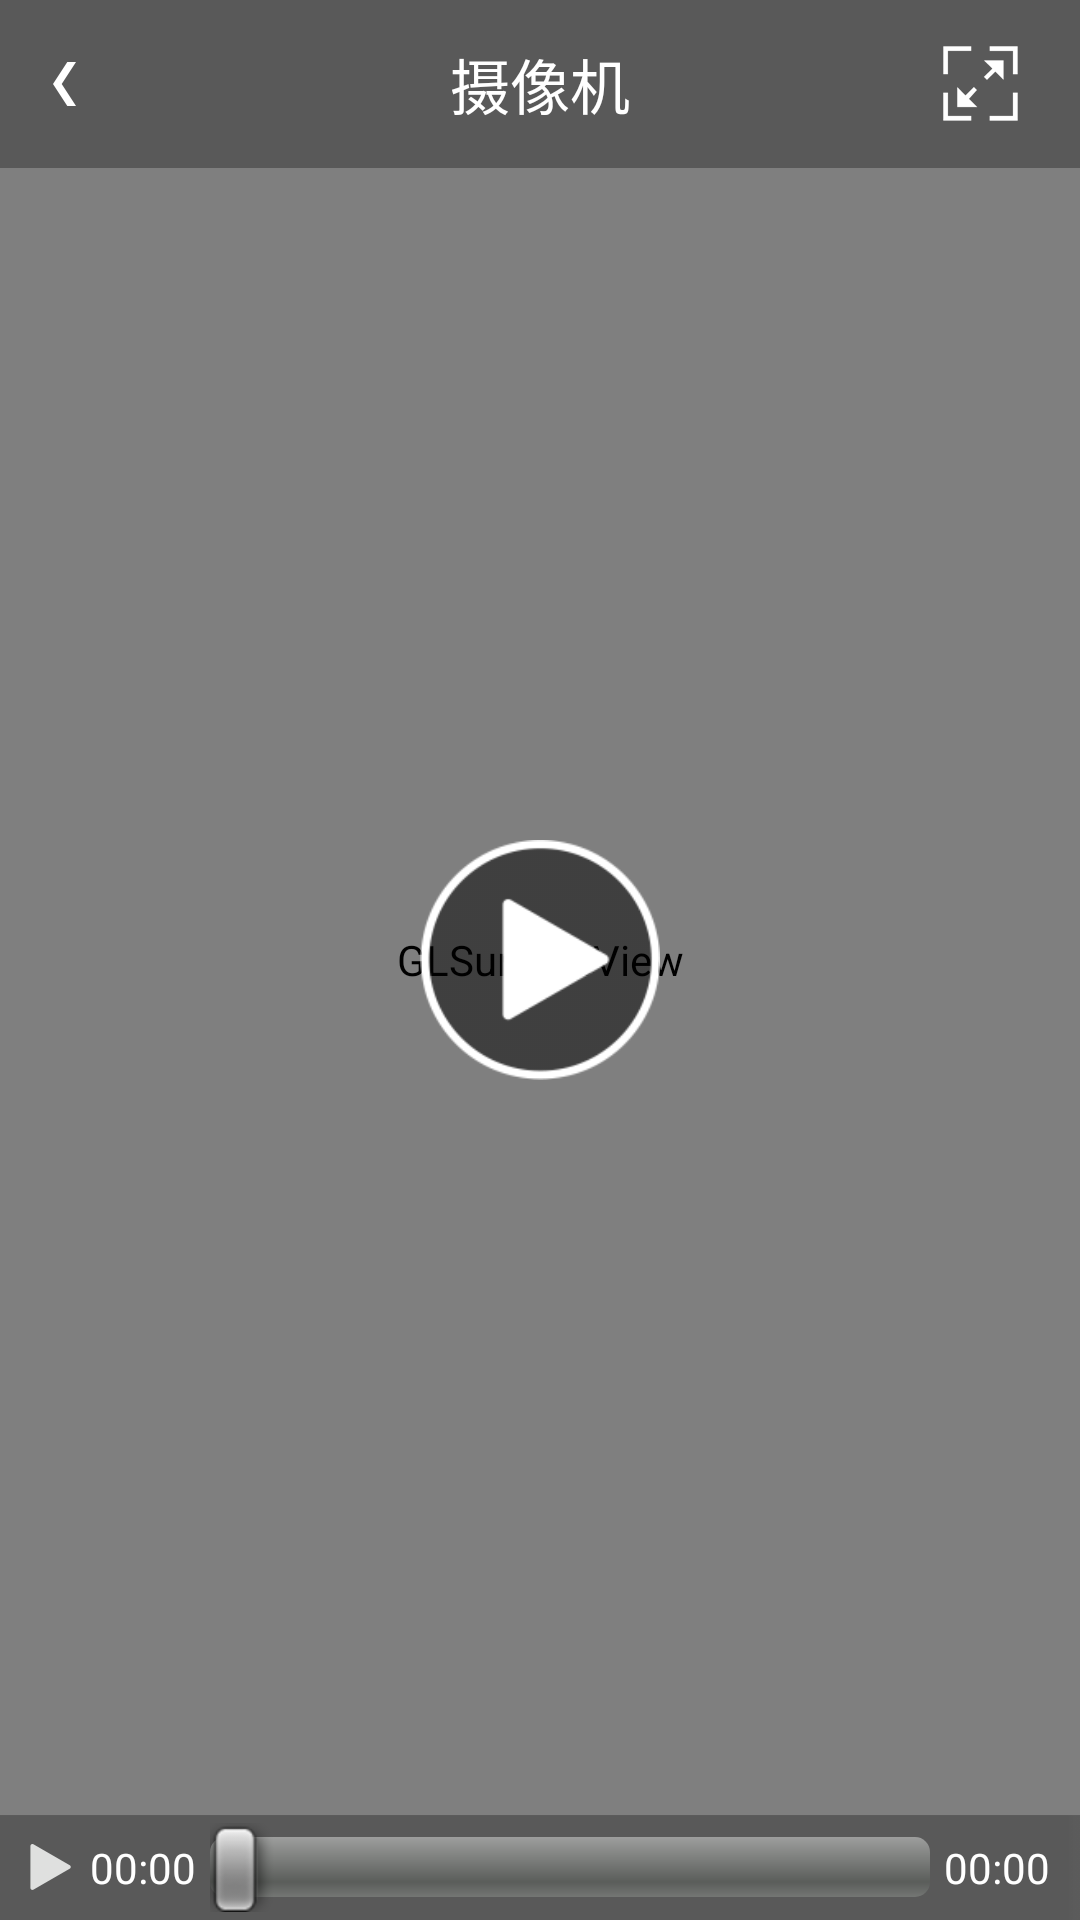

Layout XML and referenced resources for this Android screen:
<!-- AndroidManifest.xml: application theme AppTheme -->
<!-- res/layout/activity_main.xml -->
<FrameLayout xmlns:android="http://schemas.android.com/apk/res/android"
    xmlns:tools="http://schemas.android.com/tools"
    android:layout_width="match_parent"
    android:layout_height="match_parent"
    tools:context=".PlayActivity" 
    android:background="@color/black">

    <android.opengl.GLSurfaceView
        android:id="@+id/glsurface_view"
        android:layout_width="match_parent"
        android:layout_height="match_parent" >
    </android.opengl.GLSurfaceView>

    <RelativeLayout
        android:id="@+id/play_control_common"
        android:layout_width="match_parent"
        android:layout_height="match_parent"
        android:background="@color/transparent" >

        <RelativeLayout
            android:id="@+id/play_control_top"
            android:layout_width="match_parent"
            android:layout_height="wrap_content"
            android:layout_alignParentTop="true"
            android:background="@mipmap/bk_play_top" >

            <LinearLayout
                android:id="@+id/play_ll_back"
                android:layout_width="wrap_content"
                android:layout_height="wrap_content"
                android:layout_alignParentLeft="true"
                android:layout_alignParentStart="true"
                android:layout_centerVertical="true"
                android:layout_marginLeft="10dp"
                android:layout_marginStart="10dp"
                android:orientation="vertical" >

                <ImageView
                    android:id="@+id/play_iv_back"
                    android:layout_width="match_parent"
                    android:layout_height="wrap_content"
                    android:layout_marginBottom="15dp"
                    android:layout_marginLeft="5dp"
                    android:layout_marginStart="5dp"
                    android:layout_marginTop="15dp"
                    android:background="@mipmap/btn_play_back"
                    android:contentDescription="@string/hello_world" />
            </LinearLayout>

            <TextView
                android:id="@+id/play_tv_name"
                android:layout_width="wrap_content"
                android:layout_height="wrap_content"
                android:layout_centerInParent="true"
                android:text="摄像机"
                android:textColor="@color/white"
                android:textSize="20sp" />

            <LinearLayout
                android:id="@+id/play_ll_full"
                android:layout_width="wrap_content"
                android:layout_height="wrap_content"
                android:layout_alignParentEnd="true"
                android:layout_alignParentRight="true"
                android:layout_centerVertical="true"
                android:layout_marginEnd="10dp"
                android:layout_marginRight="10dp"
                android:orientation="vertical" >

                <ImageView
                    android:id="@+id/play_iv_full"
                    android:layout_width="wrap_content"
                    android:layout_height="wrap_content"
                    android:layout_marginBottom="5dp"
                    android:layout_marginEnd="5dp"
                    android:layout_marginRight="5dp"
                    android:layout_marginTop="5dp"
                    android:background="@mipmap/btn_play_fullmax"
                    android:contentDescription="@string/hello_world" />
            </LinearLayout>
        </RelativeLayout>

        <RelativeLayout
            android:id="@+id/play_control_center"
            android:layout_width="wrap_content"
            android:layout_height="wrap_content"
            android:layout_centerInParent="true" >

            <ImageView
                android:id="@+id/play_iv_center"
                android:layout_width="wrap_content"
                android:layout_height="wrap_content"
                android:layout_centerHorizontal="true"
                android:background="@mipmap/bk_play_center"
                android:contentDescription="@string/hello_world"
                android:padding="40dp" />
        </RelativeLayout>

        <RelativeLayout
            android:id="@+id/play_control_bottom"
            android:layout_width="match_parent"
            android:layout_height="wrap_content"
            android:layout_alignParentBottom="true"
            android:background="@mipmap/bk_play_bottom" >

            <ImageView
                android:id="@+id/play_iv_play"
                android:layout_width="wrap_content"
                android:layout_height="wrap_content"
                android:layout_alignParentLeft="true"
                android:layout_alignParentStart="true"
                android:layout_centerVertical="true"
                android:layout_marginLeft="10dp"
                android:layout_marginStart="10dp"
                android:background="@mipmap/btn_play_play"
                android:contentDescription="@string/hello_world" />

            <TextView
                android:id="@+id/play_tv_playedsec"
                android:layout_width="wrap_content"
                android:layout_height="wrap_content"
                android:layout_alignLeft="@id/play_iv_play"
                android:layout_alignStart="@id/play_iv_play"
                android:layout_centerVertical="true"
                android:layout_marginLeft="20dp"
                android:layout_marginStart="20dp"
                android:text="00:00"
                android:textColor="@color/white" />

            <TextView
                android:id="@+id/play_tv_totalsec"
                android:layout_width="wrap_content"
                android:layout_height="wrap_content"
                android:layout_alignParentEnd="true"
                android:layout_alignParentRight="true"
                android:layout_centerVertical="true"
                android:layout_marginEnd="10dp"
                android:layout_marginRight="10dp"
                android:text="00:00"
                android:textColor="@color/white" />

            <SeekBar
                android:id="@+id/player_seekbar"
                android:layout_width="fill_parent"
                android:layout_height="wrap_content"
                android:layout_alignEnd="@id/play_tv_totalsec"
                android:layout_alignLeft="@id/play_tv_playedsec"
                android:layout_alignRight="@id/play_tv_totalsec"
                android:layout_alignStart="@id/play_tv_playedsec"
                android:layout_centerVertical="true"
                android:layout_marginEnd="40dp"
                android:layout_marginLeft="40dp"
                android:layout_marginRight="40dp"
                android:layout_marginStart="40dp" />
        </RelativeLayout>
    </RelativeLayout>

</FrameLayout>
<!-- resources referenced by this layout -->
<resources>
  <color name="black">#000000</color>
  <color name="transparent">#00000000</color>
  <color name="white">#ffffff</color>
  <!-- mipmap bk_play_bottom: png bitmap (mipmap-hdpi, 243 bytes) -->
  <!-- mipmap bk_play_center: png bitmap (mipmap-hdpi, 5301 bytes) -->
  <!-- mipmap bk_play_top: png bitmap (mipmap-hdpi, 202 bytes) -->
  <!-- mipmap btn_play_back: png bitmap (mipmap-hdpi, 1371 bytes) -->
  <!-- mipmap btn_play_fullmax: png bitmap (mipmap-hdpi, 1867 bytes) -->
  <!-- mipmap btn_play_play: png bitmap (mipmap-hdpi, 626 bytes) -->
  <string name="hello_world">Hello world!</string>
  <style name="AppTheme" parent="AppBaseTheme">
          
      </style>
  <style name="AppBaseTheme" parent="android:Theme.Light">
          
      </style>
</resources>
